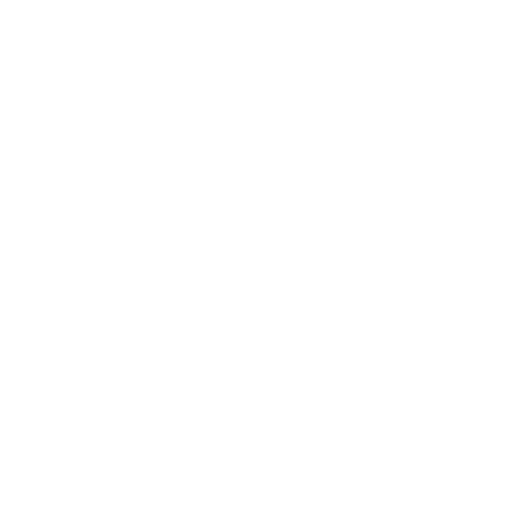
t = 0.00 s
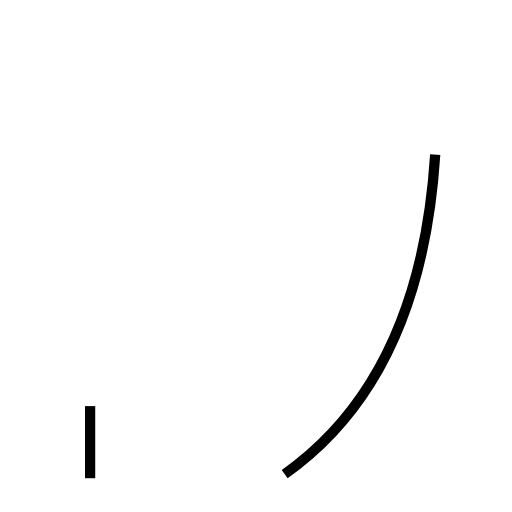
t = 1.28 s
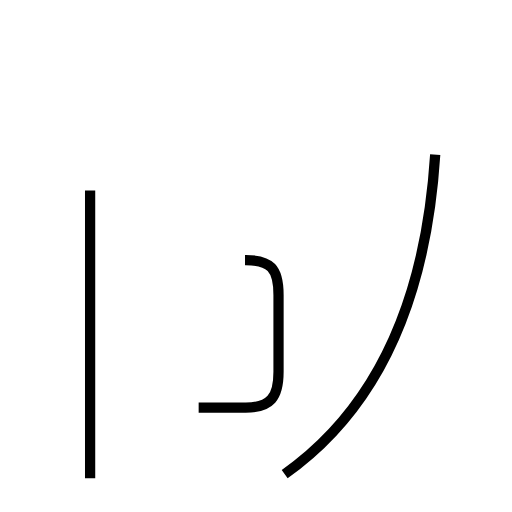
t = 2.61 s
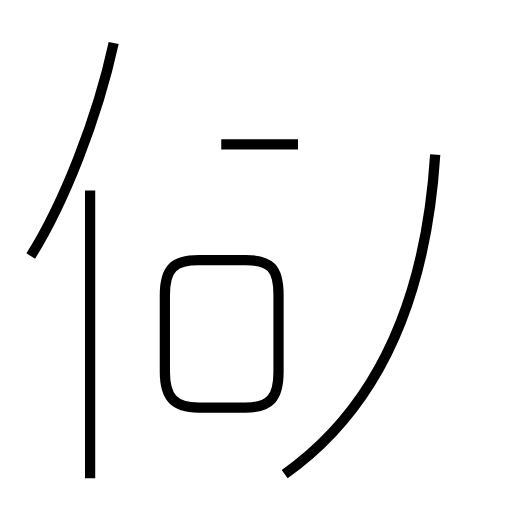
t = 4.21 s
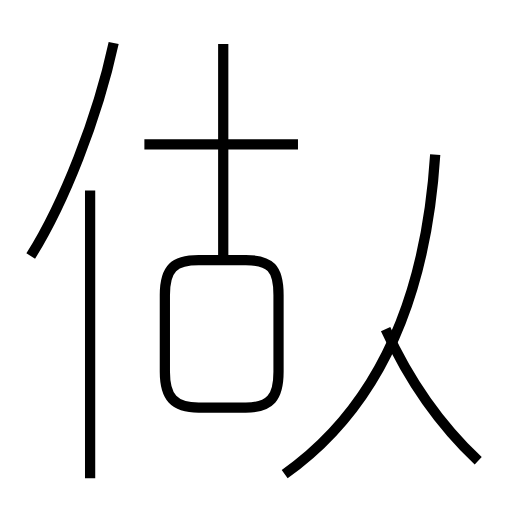
t = 5.52 s
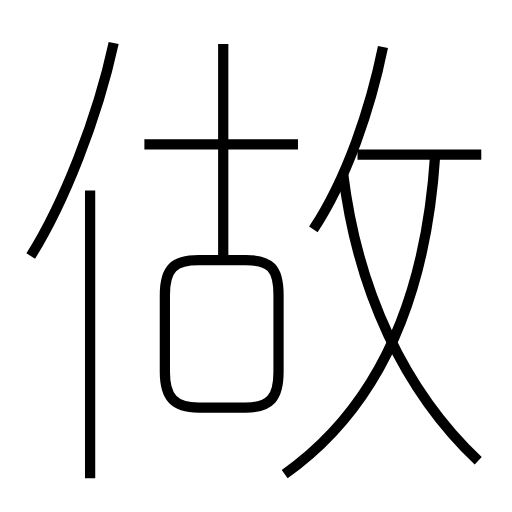
t = 6.94 s

The animated SVG that drew these frames (rendered in a browser with its animation timeline set to each time). Animation: 9 SMIL elements (animate=9); one cycle of 6.94 s.

<?xml version='1.0' encoding='utf-8'?>
<svg viewBox="0.0 -6.0 50.0 50.0" version="1.1" xmlns="http://www.w3.org/2000/svg"><rect x="-1000" y="-1000" width="2000" height="2000" stroke="white" fill="white" /><g style="fill:none;stroke:#000000;stroke-width:1"><path d="M 27.8 2.3 C 36.0 -3.5 41.5 -13.2 42.5 -28.9 " transform="translate(0.0 38.0)" stroke-dasharray="35.725327810430464" stroke-dashoffset="35.725327810430464"><animate attributeName="stroke-dashoffset" from="35.725327810430464" to="0" dur="1.071759834312914s" begin="0s" fill="freeze" /></path><path d="M 8.8 2.7 L 8.8 -25.4 " transform="translate(0.0 38.0)" stroke-dasharray="28.099999999999998" stroke-dashoffset="28.099999999999998"><animate attributeName="stroke-dashoffset" from="28.099999999999998" to="0" dur="0.8429999999999999s" begin="1.071759834312914s" fill="freeze" /></path><path d="M 19.4 -4.2 L 24.0 -4.2 C 26.4 -4.2 27.2 -5.2 27.2 -7.7 L 27.2 -15.2 C 27.2 -17.8 26.4 -18.6 24.0 -18.6 L 19.4 -18.6 C 17.0 -18.6 16.1 -17.8 16.1 -15.2 L 16.1 -7.7 C 16.1 -5.2 17.0 -4.2 19.4 -4.2 Z " transform="translate(0.0 38.0)" stroke-dasharray="46.431507805549764" stroke-dashoffset="46.431507805549764"><animate attributeName="stroke-dashoffset" from="46.431507805549764" to="0" dur="1.392945234166493s" begin="1.914759834312914s" fill="freeze" /></path><path d="M 3.0 -19.0 C 6.2 -24.1 9.5 -32.4 11.1 -39.8 " transform="translate(0.0 38.0)" stroke-dasharray="22.416437606707976" stroke-dashoffset="22.416437606707976"><animate attributeName="stroke-dashoffset" from="22.416437606707976" to="0" dur="0.6724931282012393s" begin="3.307705068479407s" fill="freeze" /></path><path d="M 29.1 -29.9 L 14.1 -29.9 " transform="translate(0.0 38.0)" stroke-dasharray="15.000000000000002" stroke-dashoffset="15.000000000000002"><animate attributeName="stroke-dashoffset" from="15.000000000000002" to="0" dur="0.45s" begin="3.980198196680646s" fill="freeze" /></path><path d="M 21.8 -19.1 L 21.8 -39.7 " transform="translate(0.0 38.0)" stroke-dasharray="20.6" stroke-dashoffset="20.6"><animate attributeName="stroke-dashoffset" from="20.6" to="0" dur="0.618s" begin="4.430198196680646s" fill="freeze" /></path><path d="M 46.7 1.0 C 39.5 -5.8 34.9 -15.6 33.5 -27.1 " transform="translate(0.0 38.0)" stroke-dasharray="31.677432912868007" stroke-dashoffset="31.677432912868007"><animate attributeName="stroke-dashoffset" from="31.677432912868007" to="0" dur="0.9503229873860402s" begin="5.048198196680646s" fill="freeze" /></path><path d="M 30.6 -21.6 C 33.9 -26.6 36.2 -33.5 37.4 -39.4 " transform="translate(0.0 38.0)" stroke-dasharray="19.161044504260275" stroke-dashoffset="19.161044504260275"><animate attributeName="stroke-dashoffset" from="19.161044504260275" to="0" dur="0.5748313351278083s" begin="5.9985211840666866s" fill="freeze" /></path><path d="M 47.0 -28.9 L 34.9 -28.9" transform="translate(0.0 38.0)" stroke-dasharray="12.100000000000001" stroke-dashoffset="12.100000000000001"><animate attributeName="stroke-dashoffset" from="12.100000000000001" to="0" dur="0.36300000000000004s" begin="6.573352519194495s" fill="freeze" /></path></g></svg>
